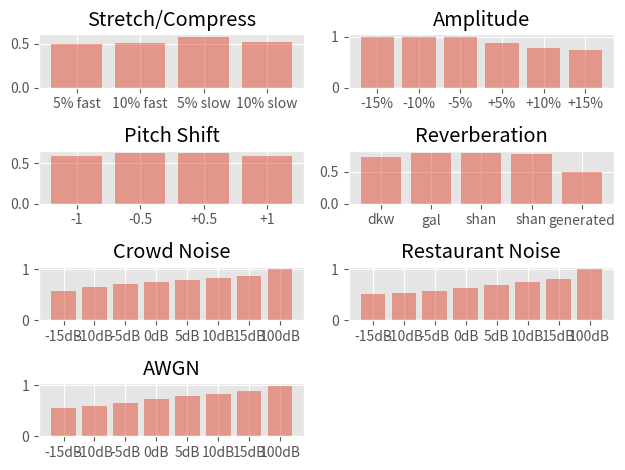

Write the Python code that produced this figure. (Note: this script raises an exception after producing the figure.)
import numpy as np
import matplotlib.pyplot as plt
plt.style.use('ggplot')

value = [1.000000, 0.498568, 0.506024, 0.578511, 0.521901, 0.990974, 0.994887, 0.997284, 0.882582, 0.777484, 0.738703, 0.585472, 0.622477, 0.622255, 0.585837, 0.730731, 0.793328, 0.790557, 0.775457, 0.495966, 0.574137, 0.642166, 0.704796, 0.750554, 0.790817, 0.831332, 0.870550, 0.996986, 0.512913, 0.534327, 0.571202, 0.625168, 0.689062, 0.755214, 0.813235, 0.995361, 0.549406, 0.598343, 0.662568, 0.724493, 0.787837, 0.840404, 0.883413, 0.997422]
splitIndex = [1, 5, 11, 15, 20, 28, 36, 44]
groupName = ['Stretch/Compress', 'Amplitude', 'Pitch Shift', 'Reverberation', \
'Crowd Noise', 'Restaurant Noise', 'AWGN']

xLabels = [
	['5% fast', '10% fast', '5% slow', '10% slow'],
	['-15%', '-10%', '-5%', '+5%', '+10%', '+15%'],
	['-1', '-0.5', '+0.5', '+1'],
	['dkw', 'gal', 'shan', 'shan', 'generated'],
	['-15dB', '-10dB', '-5dB', '0dB', '5dB', '10dB', '15dB', '100dB'],
	['-15dB', '-10dB', '-5dB', '0dB', '5dB', '10dB', '15dB', '100dB'],
	['-15dB', '-10dB', '-5dB', '0dB', '5dB', '10dB', '15dB', '100dB']
]

nsuites = 7
for i in range(nsuites):
	plt.subplot(4, 2, i + 1)
	curr_value = value[splitIndex[i]:splitIndex[i + 1]]
	pos = np.arange(len(curr_value))
	plt.bar(pos, curr_value, align='center', alpha=0.5)
	plt.xticks(pos, xLabels[i])
	plt.title(groupName[i])

plt.tight_layout()
plt.savefig('./taylorswift_out/pct.png', format='png')
plt.close()
